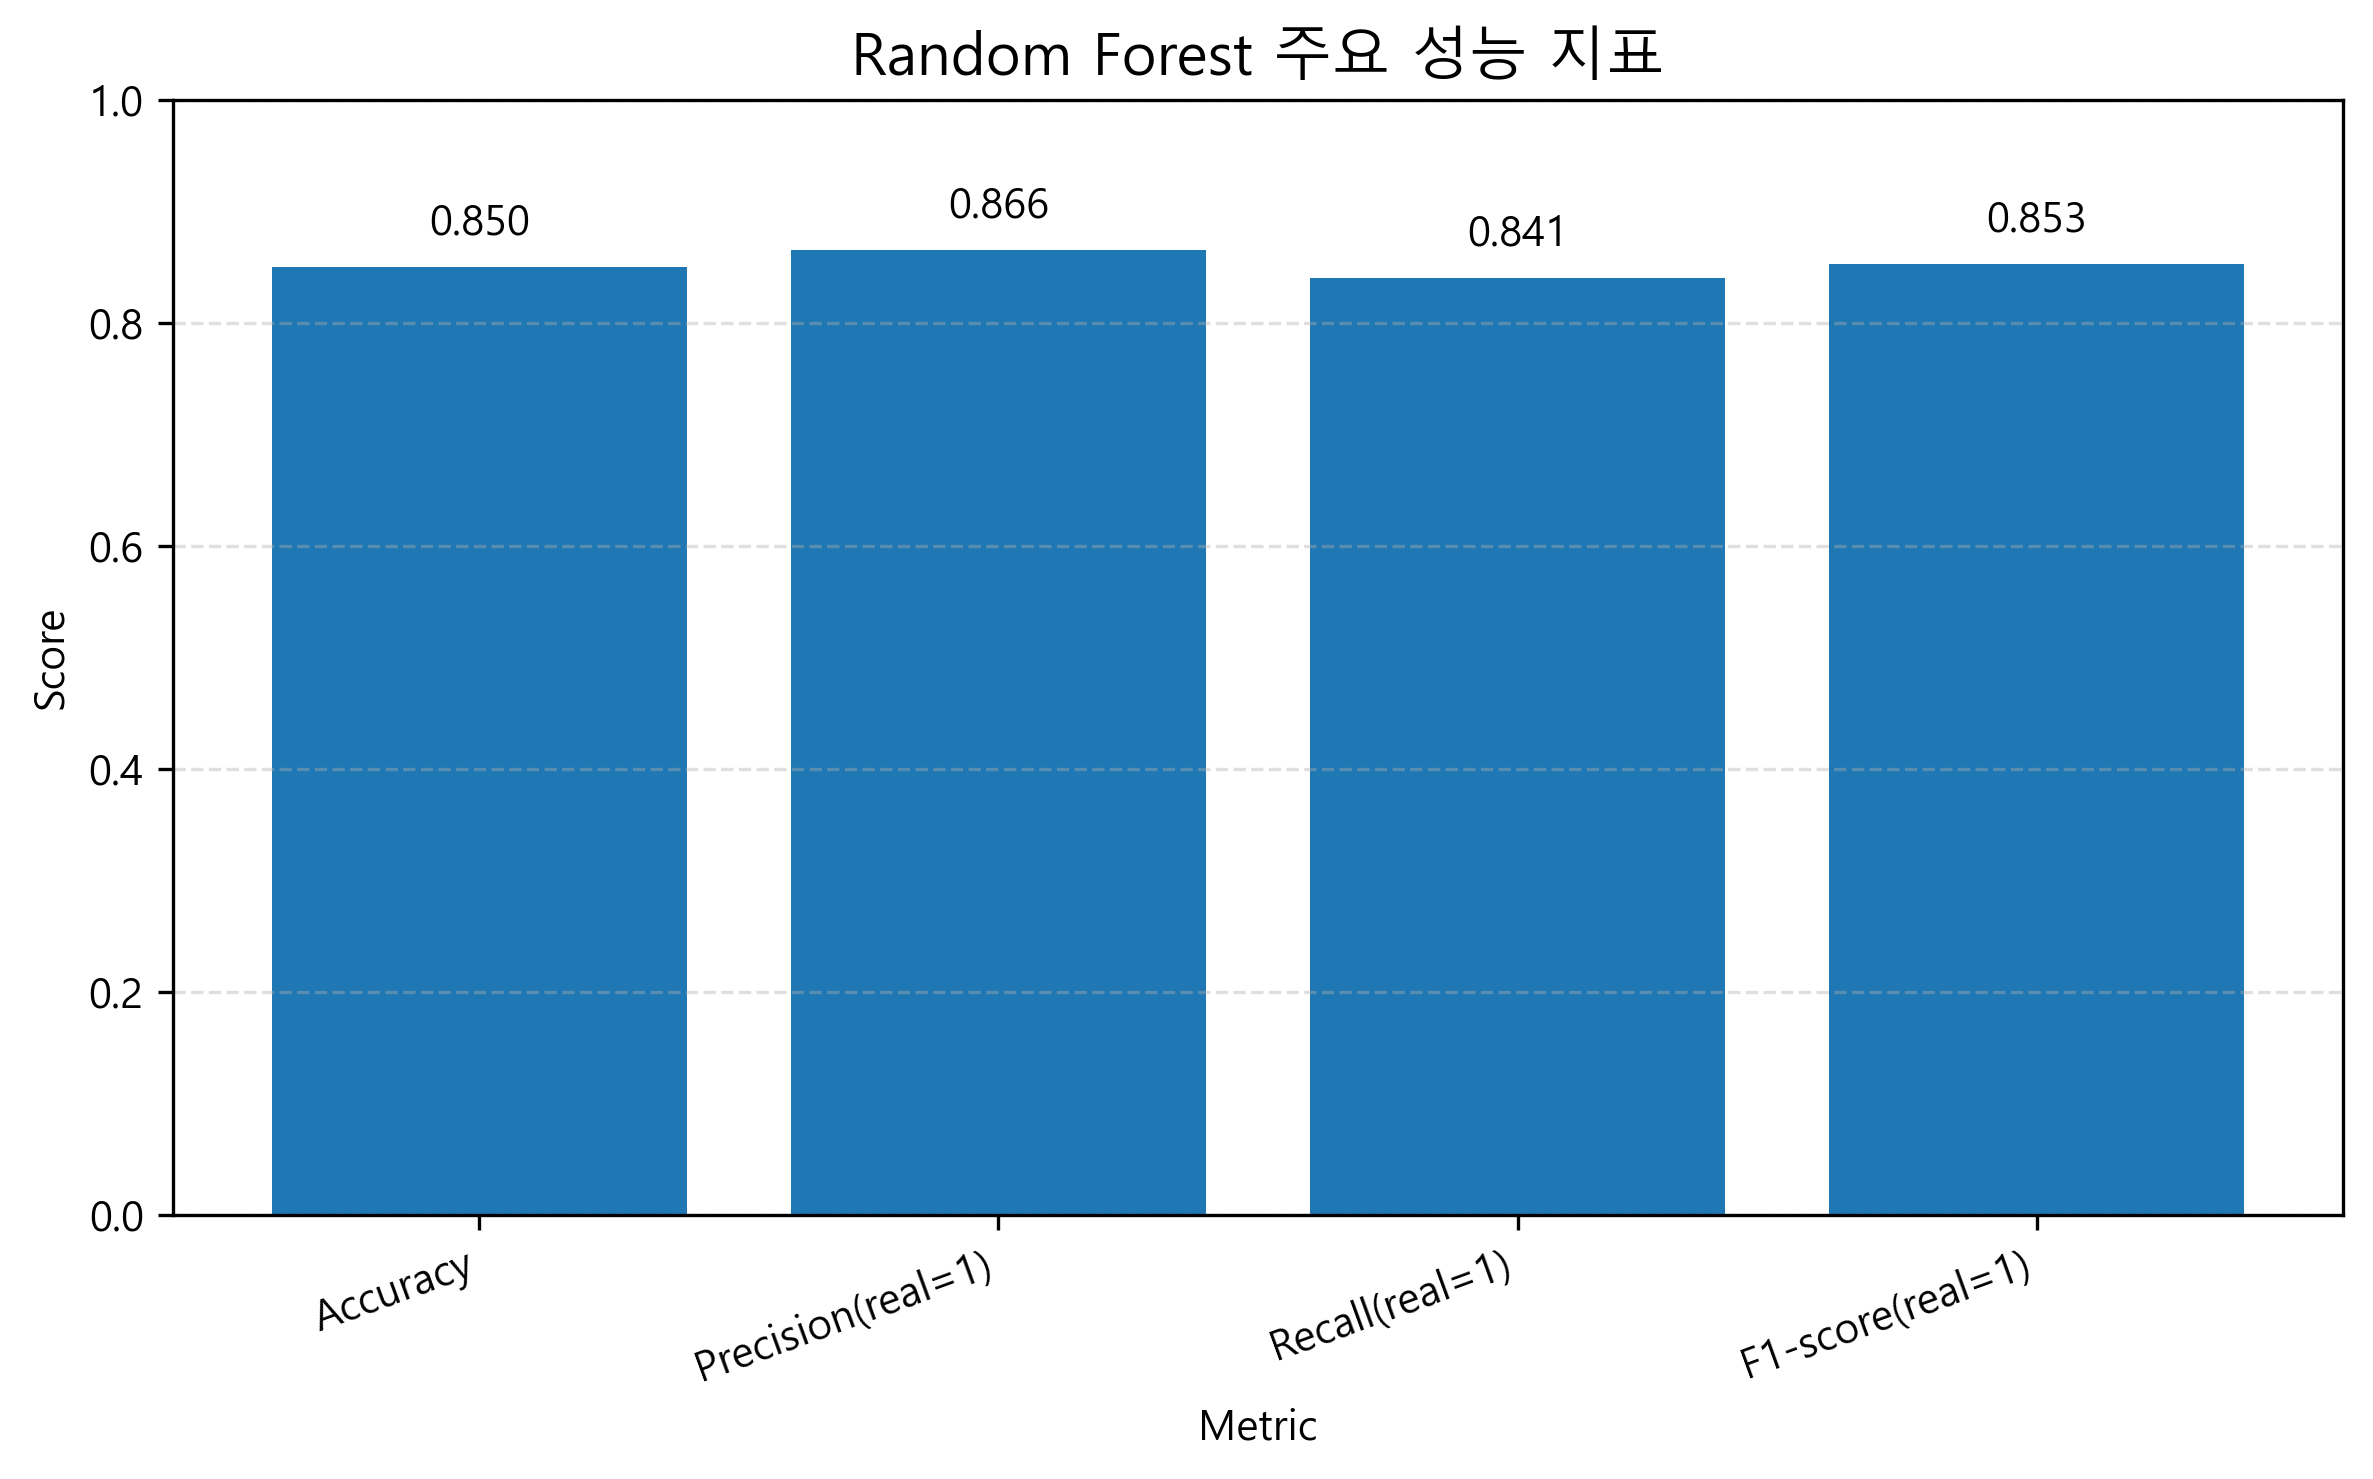

The file beside this chart, header and first rows:
Metric, Score
Accuracy, 0.8502
Precision(real=1), 0.8657
Recall(real=1), 0.8406
F1-score(real=1), 0.8529
